Run: headless pygame with SDL's dummy video driver; simulated clock (each Clock.tick advances the game by its frame time, no real sleeping); random seed 0; keys injected as events and as key.get_pressed() state; no mouse input.
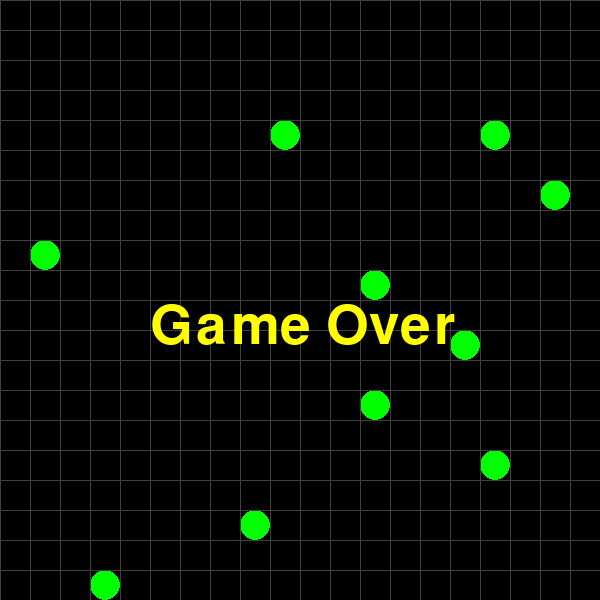
Frame 1 of 4 · flips 1–60 · no input
Frame 2 of 4 · flips 61–180 · tapped SPACE, RETURN · held RIGHT (→), D · screen unchanged from frame 1, image omitted
Frame 3 of 4 · flips 181–300 · held DOWN (↓), S · screen unchanged from frame 2, image omitted
Frame 4 of 4 · flips 301–420 · held LEFT (←), A, UP (↑), W · screen unchanged from frame 3, image omitted

The pygame program that drew these frames:

import sys
import random
import pygame
from pygame.locals import *

pygame.init()
SURFACE = pygame.display.set_mode((600,600))
FPSCLOCK = pygame.time.Clock()

FOODS = [] #먹이의 좌표를 저장한 배열
SNAKE = [] #뱀의좌표를 저장한 배열
(W, H) = (20,20) #화면의 폭과 너비

def add_food():# 임의의 장소에 먹이를 배치
    while True:
        pos = (random.randint(0, W-1),random.randint(0,H-1))
        if pos in FOODS or pos in SNAKE: #in연산자를 활용한 배열체크
            continue
        FOODS.append(pos)
        break

def move_food(pos):#먹이를 다른 장소로 이동
    i = FOODS.index(pos) #좌표번호를 구함
    del FOODS[i] #좌표를 배열에서 삭제
    add_food()

def paint(message):#화면전체 그리기
    SURFACE.fill((0,0,0))
    for food in FOODS:
        pygame.draw.ellipse(SURFACE,(0,255,0),Rect(food[0]*30, food[1]*30,30,30)) #원과 타원을 그리므로 ellipse사용

    for body in SNAKE:
        pygame.draw.rect(SURFACE, (0,255,255),Rect(body[0]*30,body[1]*30,30,30))
    for index in range(20):
        pygame.draw.line(SURFACE,(64,64,64),(index*30,0),(index*30,600))
        pygame.draw.line(SURFACE,(64,64,64),(0,index*30),(600,index*30))
    if message != None: #메세지가 있을때는 그것을 그린다
        SURFACE.blit(message,(150,300))
    pygame.display.update()

def main():
    myfont = pygame.font.SysFont(None,80)
    key = K_DOWN
    message = None
    game_over = False
    SNAKE.append((int(W/2),int(H/2)))
    for _ in range(10): #먹이 10개를 추가한다
        add_food()

    while True:
        for event in pygame.event.get():
            if event.type == QUIT:
                pygame.quit()
                sys.exit()
            elif event.type == KEYDOWN:
                key = event.key

        if not game_over: #위치이동
            if key == K_LEFT:
                head = (SNAKE[0][0] - 1, SNAKE[0][1])
            elif key == K_RIGHT:
                head = (SNAKE[0][0] + 1, SNAKE[0][1])
            elif key == K_UP:
                head = (SNAKE[0][0], SNAKE[0][1] - 1)
            elif key == K_DOWN:
                head = (SNAKE[0][0], SNAKE[0][1] + 1)

            if head in SNAKE or head[0]<0 or head[0]>=W or head[1]<0 or head[1]>=H: #충돌판정 1.자신에게 2.좌우벽 3.상하벽
                message = myfont.render("Game Over",True,(255,255,0))
                game_over = True #충돌판정이 될시 game_over
            SNAKE.insert(0,head) #배열의 지정된 장소에 요소를 삽입
            if head in FOODS:
                move_food(head)
            else:
                SNAKE.pop()

        paint(message)
        FPSCLOCK.tick(5)
if __name__ == "__main__":
    main()
